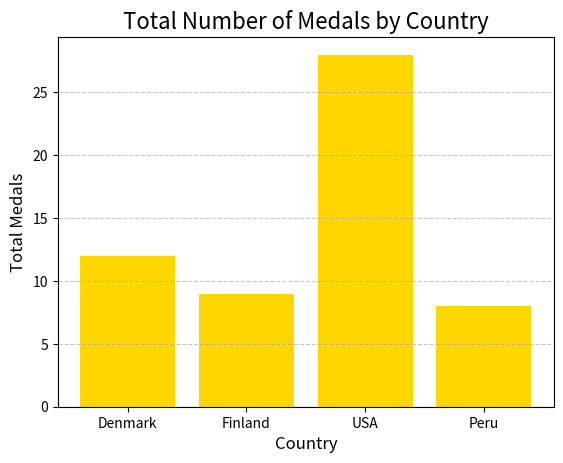

Here is the Python script that generated this plot:
'''At one of the Olympic Games, the medal classification is as follows:

{"country":"Denmark","gold":2,"silver":4,"bronze":6}
{"country":"Finland","gold":5,"silver":0,"bronze":4}
{"country":"USA","gold":12,"silver":5,"bronze":11}
{"country":"Peru","gold":0,"silver":1,"bronze":7}
Write a program that creates a bar chart showing the total number of medals won by each country. Add a title for the chart and descriptions for the x and y axes.

Tip: Use the map() function to create arrays of data for your chart.'''

import matplotlib.pyplot as plt

# Data
medal_data = [
    {"country": "Denmark", "gold": 2, "silver": 4, "bronze": 6},
    {"country": "Finland", "gold": 5, "silver": 0, "bronze": 4},
    {"country": "USA", "gold": 12, "silver": 5, "bronze": 11},
    {"country": "Peru", "gold": 0, "silver": 1, "bronze": 7},
]

# Extract x and y data using map()
countries = list(map(lambda x: x["country"], medal_data))
total_medals = list(map(lambda x: x["gold"] + x["silver"] + x["bronze"], medal_data))

# Create the bar chart
plt.bar(countries, total_medals, color='gold')

# Add title and axis labels
plt.title("Total Number of Medals by Country", fontsize=16)
plt.xlabel("Country", fontsize=12)
plt.ylabel("Total Medals", fontsize=12)

# Show the chart
plt.grid(axis='y', linestyle='--', alpha=0.7)
plt.show()
